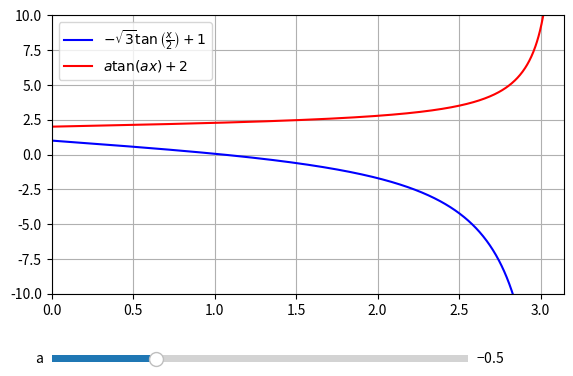

Source code (Python):
import numpy as np
import matplotlib.pyplot as plt
from matplotlib.widgets import Slider

def f1(x):
    return -np.sqrt(3) * np.tan(x / 2) + 1

def f2(x, a):
    return a * np.tan(a * x) + 2

x = np.linspace(0, np.pi, 1000)

a_init = -0.5

fig, ax = plt.subplots()
plt.subplots_adjust(left=0.1, bottom=0.3)
l1, = ax.plot(x, f1(x), label=r'$-\sqrt{3} \tan\left(\frac{x}{2}\right) + 1$', color='blue')
l2, = ax.plot(x, f2(x, a_init), label=r'$a \tan(ax) + 2$', color='red')
plt.ylim(-10, 10)
plt.xlim(0, np.pi)
plt.legend()
plt.grid(True)

ax_a = plt.axes([0.1, 0.15, 0.65, 0.03], facecolor='lightgoldenrodyellow')
a_slider = Slider(ax_a, 'a', -1.0, 1.0, valinit=a_init)

# shaded = ax.fill_between(x, f1(x), f2(x, a_init), where=np.abs(f1(x) - f2(x, a_init)) > 1e-6,
                         #color='green', alpha=0.3, label='Regions where f1 != f2')


def update(val):
    a = a_slider.val
    l2.set_ydata(f2(x, a))

    # Update shaded area
    global shaded
    for coll in shaded.collections:
        coll.remove()
    shaded = ax.fill_between(x, f1(x), f2(x, a), where=np.abs(f1(x) - f2(x, a)) > 1e-6,
                             color='green', alpha=0.3)

    fig.canvas.draw_idle()


a_slider.on_changed(update)

plt.show()